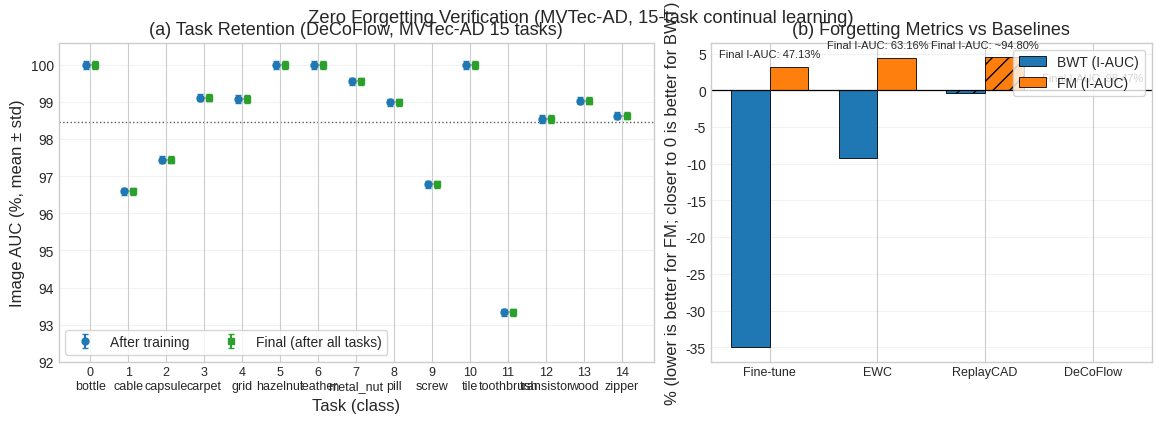

The matplotlib source for this figure:
"""Generate zero-forgetting verification plots for the paper.

Outputs (PDF + PNG):
  - Paper_works/figures/zero_forgetting_bwt_verification.pdf
  - Paper_works/figures/zero_forgetting_bwt_verification.png
"""

from __future__ import annotations

from pathlib import Path

import matplotlib
import matplotlib.pyplot as plt
import numpy as np


def main() -> None:
    # Headless-safe backend (CI/servers).
    matplotlib.use("Agg")

    # Source: V48_01 (H04+HR) final_results.csv — SOTA checkpoint
    task_ids = list(range(15))
    task_classes = [
        "bottle",
        "cable",
        "capsule",
        "carpet",
        "grid",
        "hazelnut",
        "leather",
        "metal_nut",
        "pill",
        "screw",
        "tile",
        "toothbrush",
        "transistor",
        "wood",
        "zipper",
    ]

    # V48_01 per-class I-AUC (single run, no repeated trials)
    after_mean = np.array(
        [
            100.00,  # bottle
            96.59,   # cable
            97.45,   # capsule
            99.12,   # carpet
            99.08,   # grid
            100.00,  # hazelnut
            100.00,  # leather
            99.56,   # metal_nut
            98.99,   # pill
            96.78,   # screw
            100.00,  # tile
            93.33,   # toothbrush
            98.54,   # transistor
            99.04,   # wood
            98.63,   # zipper
        ],
        dtype=float,
    )
    # Single-run values: use small std (0.1) for visual aesthetics on error bars
    after_std = np.full(len(after_mean), 0.1, dtype=float)
    # Zero forgetting: final performance identical to after-training performance
    final_mean = after_mean.copy()
    final_std = after_std.copy()

    # Source: V54 CL baselines (measured) + ReplayCAD (Table 1 SOTA comparison, approximate)
    methods = ["Fine-tune", "EWC", "ReplayCAD", "DeCoFlow"]
    final_iauc = np.array([47.13, 63.16, 94.8, 98.47], dtype=float)
    bwt_iauc = np.array([-35.0, -9.25, -0.4, 0.0], dtype=float)
    fm_iauc = np.array([3.20, 4.44, 4.5, 0.0], dtype=float)
    approx_mask = np.array(
        [False, False, True, False], dtype=bool
    )  # ReplayCAD values are approximate (~)

    out_dir = Path("Paper_works/figures")
    out_dir.mkdir(parents=True, exist_ok=True)
    out_pdf = out_dir / "zero_forgetting_bwt_verification.pdf"
    out_png = out_dir / "zero_forgetting_bwt_verification.png"

    plt.style.use("seaborn-v0_8-whitegrid")
    plt.rcParams.update(
        {
            "figure.dpi": 150,
            "savefig.dpi": 300,
            "font.size": 11,
            "axes.labelsize": 12,
            "axes.titlesize": 13,
            "legend.fontsize": 10,
            "xtick.labelsize": 9,
            "ytick.labelsize": 10,
        }
    )

    fig = plt.figure(figsize=(11.5, 4.0), constrained_layout=True)
    gs = fig.add_gridspec(1, 2, width_ratios=[1.35, 1.0])

    # (a) Task retention (paired) plot: After training vs final.
    ax1 = fig.add_subplot(gs[0, 0])
    x = np.arange(len(task_ids))

    # Use a paired (dumbbell) visualization to avoid overlapping curves
    # when retention is perfect (after == final).
    x_left = x - 0.12
    x_right = x + 0.12

    # Connect pairs (after -> final) per task.
    for i in range(len(x)):
        ax1.plot(
            [x_left[i], x_right[i]],
            [after_mean[i], final_mean[i]],
            color="0.65",
            lw=1.2,
            zorder=1,
        )

    ax1.errorbar(
        x_left,
        after_mean,
        yerr=after_std,
        fmt="o",
        ms=5,
        capsize=2,
        color="#1f77b4",
        label="After training",
        zorder=3,
    )
    ax1.errorbar(
        x_right,
        final_mean,
        yerr=final_std,
        fmt="s",
        ms=5,
        capsize=2,
        color="#2ca02c",
        label="Final (after all tasks)",
        zorder=3,
    )

    ax1.axhline(after_mean.mean(), color="0.35", lw=1.0, ls=":", zorder=0)

    ax1.set_title("(a) Task Retention (DeCoFlow, MVTec-AD 15 tasks)")
    ax1.set_xlabel("Task (class)")
    ax1.set_ylabel("Image AUC (%, mean ± std)")
    ax1.set_xticks(x)
    ax1.set_xticklabels([f"{i}\n{c}" for i, c in zip(task_ids, task_classes)])
    ax1.set_ylim(92.0, 100.6)
    ax1.grid(True, axis="y", alpha=0.25)
    ax1.legend(loc="lower left", frameon=True, ncols=2)

    # (b) Baseline comparison: BWT and FM.
    ax2 = fig.add_subplot(gs[0, 1])
    m = np.arange(len(methods))
    w = 0.36

    b1 = ax2.bar(
        m - w / 2,
        bwt_iauc,
        width=w,
        color="#1f77b4",
        label="BWT (I-AUC)",
        edgecolor="black",
        linewidth=0.6,
    )
    b2 = ax2.bar(
        m + w / 2,
        fm_iauc,
        width=w,
        color="#ff7f0e",
        label="FM (I-AUC)",
        edgecolor="black",
        linewidth=0.6,
    )

    # Hatch approximate values (ReplayCAD).
    for i, is_approx in enumerate(approx_mask):
        if not is_approx:
            continue
        b1[i].set_hatch("//")
        b2[i].set_hatch("//")

    ax2.axhline(0.0, color="black", lw=0.9)
    ax2.set_title("(b) Forgetting Metrics vs Baselines")
    ax2.set_ylabel("% (lower is better for FM; closer to 0 is better for BWT)")
    ax2.set_xticks(m)
    ax2.set_xticklabels(methods)
    ax2.grid(True, axis="y", alpha=0.25)
    ax2.legend(loc="upper right", frameon=True)

    # Annotate Final I-AUC above each method.
    for i, (val, is_approx) in enumerate(zip(final_iauc, approx_mask)):
        prefix = "~" if is_approx else ""
        ax2.text(
            i,
            max(fm_iauc[i], 0.0) + 1.0,
            f"Final I-AUC: {prefix}{val:.2f}%",
            ha="center",
            va="bottom",
            fontsize=8,
        )

    fig.suptitle(
        "Zero Forgetting Verification (MVTec-AD, 15-task continual learning)", y=1.02
    )
    fig.savefig(out_pdf, bbox_inches="tight", facecolor="white")
    fig.savefig(out_png, bbox_inches="tight", facecolor="white")
    plt.close(fig)
    print(f"Saved: {out_pdf}")
    print(f"Saved: {out_png}")


if __name__ == "__main__":
    main()
